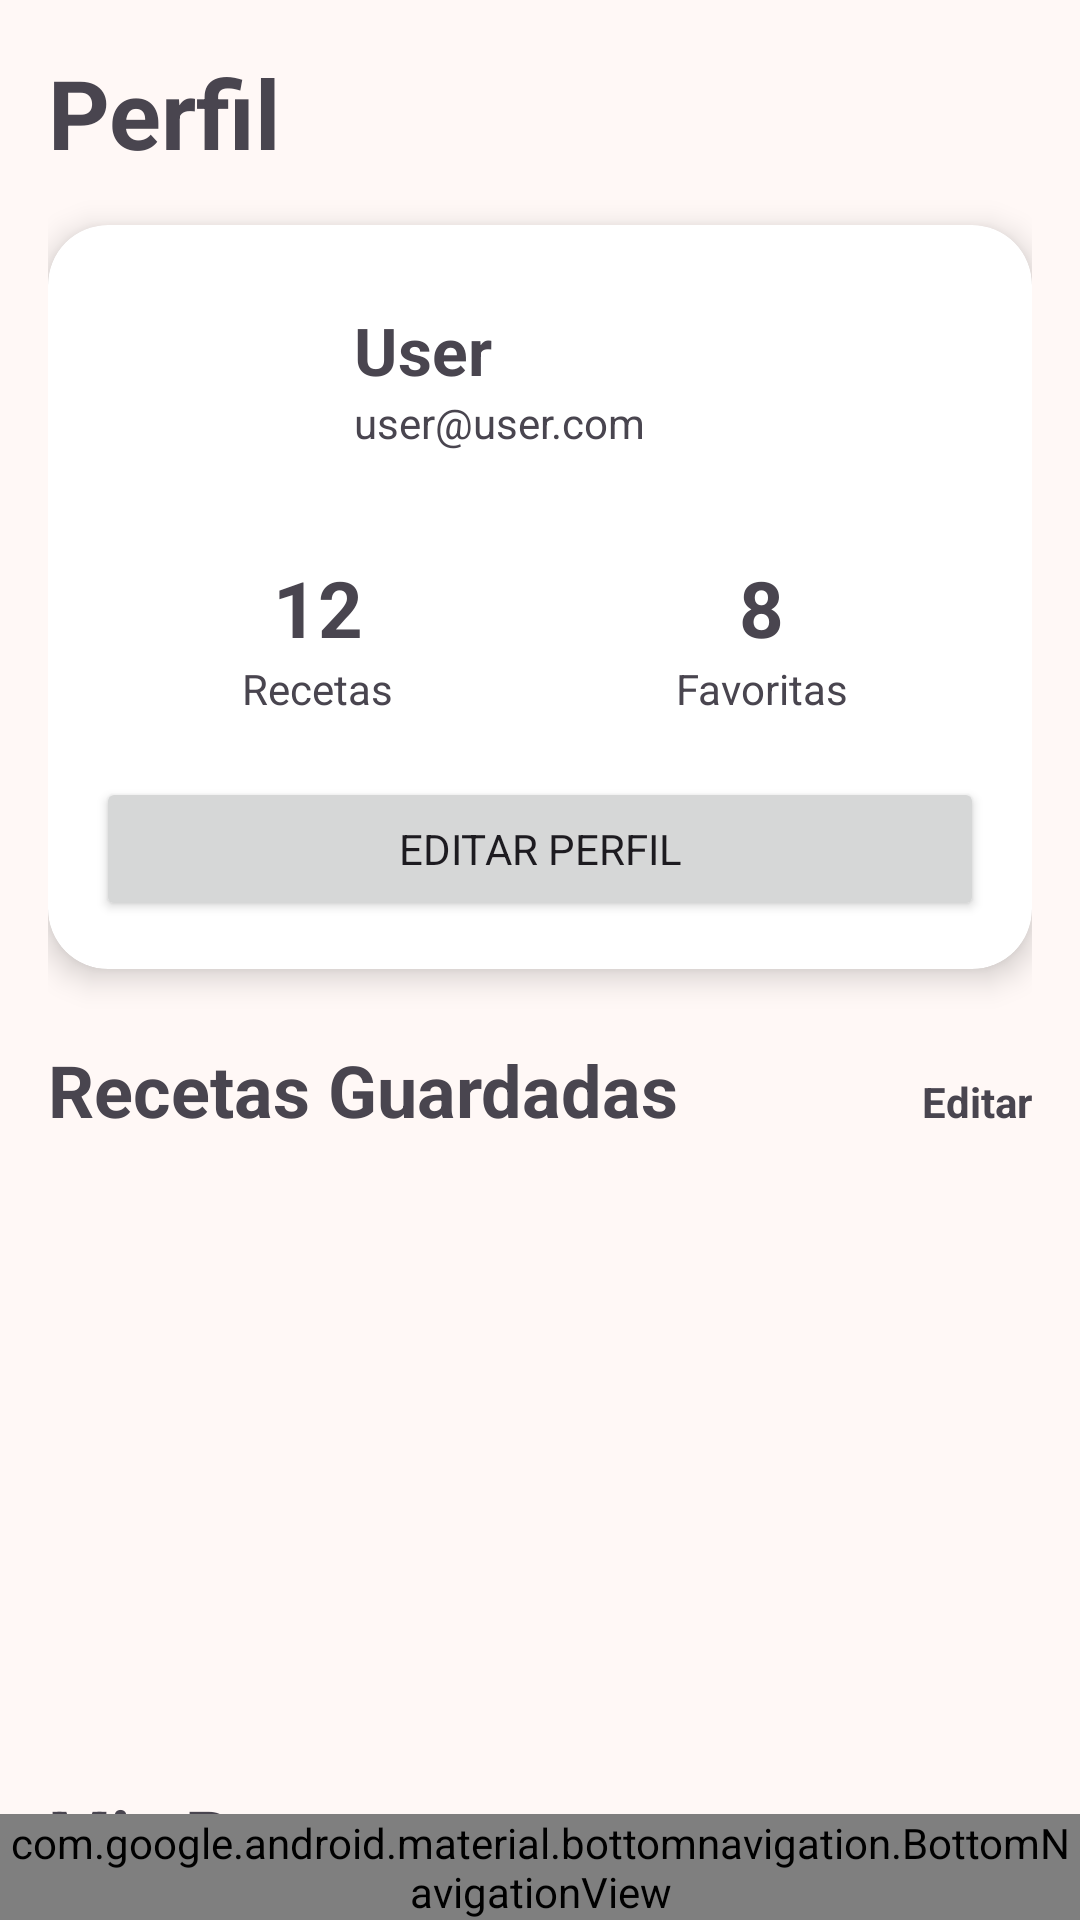

Write the Android layout XML for this screen, with the resource values it uses.
<!-- AndroidManifest.xml: application theme Theme.Recetario -->
<!-- res/layout/perfil.xml -->
<?xml version="1.0" encoding="utf-8"?>
<androidx.constraintlayout.widget.ConstraintLayout
    xmlns:android="http://schemas.android.com/apk/res/android"
    xmlns:app="http://schemas.android.com/apk/res-auto"
    xmlns:tools="http://schemas.android.com/tools"
    android:layout_width="match_parent"
    android:layout_height="match_parent">

    <androidx.core.widget.NestedScrollView
        android:layout_width="match_parent"
        android:layout_height="0dp"
        app:layout_constraintTop_toTopOf="parent"
        app:layout_constraintBottom_toTopOf="@id/bottomNavigation"
        app:layout_constraintStart_toStartOf="parent"
        app:layout_constraintEnd_toEndOf="parent">

        <LinearLayout
            android:layout_width="match_parent"
            android:layout_height="wrap_content"
            android:orientation="vertical"
            android:padding="16dp">

            <TextView
                android:id="@+id/txtTituloPerfil"
                android:layout_width="wrap_content"
                android:layout_height="wrap_content"
                android:text="Perfil"
                android:textSize="32sp"
                android:textStyle="bold"/>

            <androidx.cardview.widget.CardView
                android:id="@+id/cardPerfil"
                android:layout_width="match_parent"
                android:layout_height="wrap_content"
                android:layout_marginTop="16dp"
                app:cardCornerRadius="20dp"
                app:cardElevation="6dp">

                <androidx.constraintlayout.widget.ConstraintLayout
                    android:layout_width="match_parent"
                    android:layout_height="wrap_content"
                    android:padding="16dp">

                    <androidx.cardview.widget.CardView
                        android:id="@+id/cardFotoPerfil"
                        android:layout_width="70dp"
                        android:layout_height="70dp"
                        app:cardCornerRadius="35dp"
                        app:cardElevation="0dp"
                        app:layout_constraintStart_toStartOf="parent"
                        app:layout_constraintTop_toTopOf="parent">

                        <ImageView
                            android:id="@+id/imgFotoPerfil"
                            android:layout_width="match_parent"
                            android:layout_height="match_parent"
                            android:scaleType="centerCrop"
                            android:src="@android:drawable/sym_def_app_icon"
                            tools:srcCompat="@tools:sample/avatars" />
                    </androidx.cardview.widget.CardView>

                    <TextView
                        android:id="@+id/txtNombreUsuario"
                        android:layout_width="0dp"
                        android:layout_height="wrap_content"
                        android:text="User"
                        android:textSize="22sp"
                        android:textStyle="bold"
                        android:layout_marginStart="16dp"
                        app:layout_constraintStart_toEndOf="@id/cardFotoPerfil"
                        app:layout_constraintEnd_toEndOf="parent"
                        app:layout_constraintTop_toTopOf="@id/cardFotoPerfil"
                        app:layout_constraintBottom_toTopOf="@id/txtCorreoUsuario"
                        app:layout_constraintVertical_chainStyle="packed"/>

                    <TextView
                        android:id="@+id/txtCorreoUsuario"
                        android:layout_width="0dp"
                        android:layout_height="wrap_content"
                        android:text="user@user.com"
                        android:textSize="14sp"
                        android:layout_marginStart="16dp"
                        app:layout_constraintStart_toEndOf="@id/cardFotoPerfil"
                        app:layout_constraintEnd_toEndOf="parent"
                        app:layout_constraintTop_toBottomOf="@id/txtNombreUsuario"
                        app:layout_constraintBottom_toBottomOf="@id/cardFotoPerfil"/>

                    <LinearLayout
                        android:id="@+id/layoutStats"
                        android:layout_width="0dp"
                        android:layout_height="wrap_content"
                        android:orientation="horizontal"
                        android:gravity="center"
                        android:layout_marginTop="24dp"
                        app:layout_constraintTop_toBottomOf="@id/cardFotoPerfil"
                        app:layout_constraintStart_toStartOf="parent"
                        app:layout_constraintEnd_toEndOf="parent">

                        <LinearLayout
                            android:layout_width="0dp"
                            android:layout_height="wrap_content"
                            android:layout_weight="1"
                            android:gravity="center"
                            android:orientation="vertical">

                            <TextView
                                android:id="@+id/txtCantidadRecetas"
                                android:layout_width="wrap_content"
                                android:layout_height="wrap_content"
                                android:text="12"
                                android:textSize="26sp"
                                android:textStyle="bold"/>

                            <TextView
                                android:layout_width="wrap_content"
                                android:layout_height="wrap_content"
                                android:text="Recetas"/>
                        </LinearLayout>

                        <LinearLayout
                            android:layout_width="0dp"
                            android:layout_height="wrap_content"
                            android:layout_weight="1"
                            android:gravity="center"
                            android:orientation="vertical">

                            <TextView
                                android:id="@+id/txtFavoritas"
                                android:layout_width="wrap_content"
                                android:layout_height="wrap_content"
                                android:text="8"
                                android:textSize="26sp"
                                android:textStyle="bold"/>

                            <TextView
                                android:layout_width="wrap_content"
                                android:layout_height="wrap_content"
                                android:text="Favoritas"/>
                        </LinearLayout>

                    </LinearLayout>

                    <Button
                        android:id="@+id/btnEditarPerfil"
                        android:layout_width="0dp"
                        android:layout_height="wrap_content"
                        android:text="Editar Perfil"
                        android:layout_marginTop="20dp"
                        app:layout_constraintTop_toBottomOf="@id/layoutStats"
                        app:layout_constraintStart_toStartOf="parent"
                        app:layout_constraintEnd_toEndOf="parent"/>

                </androidx.constraintlayout.widget.ConstraintLayout>

            </androidx.cardview.widget.CardView>

            <LinearLayout
                android:layout_width="match_parent"
                android:layout_height="wrap_content"
                android:layout_marginTop="24dp"
                android:orientation="horizontal">

                <TextView
                    android:layout_width="0dp"
                    android:layout_height="wrap_content"
                    android:layout_weight="1"
                    android:text="Recetas Guardadas"
                    android:textSize="24sp"
                    android:textStyle="bold"/>

                <TextView
                    android:id="@+id/txtEditarFavoritas"
                    android:layout_width="wrap_content"
                    android:layout_height="wrap_content"
                    android:text="Editar"
                    android:textStyle="bold"/>
            </LinearLayout>

            <androidx.recyclerview.widget.RecyclerView
                android:id="@+id/recyclerFavoritas"
                android:layout_width="match_parent"
                android:layout_height="180dp"
                android:layout_marginTop="12dp"
                android:nestedScrollingEnabled="false"/>

            <TextView
                android:id="@+id/txtMisRecetas"
                android:layout_width="wrap_content"
                android:layout_height="wrap_content"
                android:text="Mis Recetas"
                android:textSize="24sp"
                android:textStyle="bold"
                android:layout_marginTop="24dp"/>

            <androidx.recyclerview.widget.RecyclerView
                android:id="@+id/recyclerPublicadas"
                android:layout_width="match_parent"
                android:layout_height="220dp"
                android:layout_marginTop="12dp"
                android:layout_marginBottom="16dp"
                android:nestedScrollingEnabled="false"/>

        </LinearLayout>

    </androidx.core.widget.NestedScrollView>

    <com.google.android.material.bottomnavigation.BottomNavigationView
        android:id="@+id/bottomNavigation"
        android:layout_width="match_parent"
        android:layout_height="wrap_content"
        android:background="?android:attr/windowBackground"
        app:menu="@menu/menu_navegacion_perfil"
        app:layout_constraintBottom_toBottomOf="parent"
        app:layout_constraintStart_toStartOf="parent"
        app:layout_constraintEnd_toEndOf="parent"/>

</androidx.constraintlayout.widget.ConstraintLayout>
<!-- resources referenced by this layout -->
<resources>
  <style name="Theme.Recetario" parent="Base.Theme.Recetario" />
  <style name="Base.Theme.Recetario" parent="Theme.Material3.DayNight.NoActionBar">
          <item name="colorPrimary">@color/recipe_primary</item>
          <item name="colorOnPrimary">@color/white</item>
          <item name="colorSecondary">@color/recipe_secondary</item>
          <item name="colorOnSecondary">@color/white</item>
          <item name="android:windowBackground">@color/recipe_background</item>
          <item name="android:windowLightStatusBar">true</item>
          <item name="android:navigationBarColor">@color/recipe_surface</item>
          <item name="android:windowLightNavigationBar">true</item>
          <item name="android:enforceNavigationBarContrast" tools:targetApi="q">false</item>
          <item name="android:navigationBarDividerColor">@color/recipe_surface</item>
          <item name="android:statusBarColor">@color/recipe_background</item>
          <item name="android:fontFamily">sans-serif</item>
      </style>
  <color name="recipe_primary">#F06AA3</color>
  <color name="white">#FFFFFFFF</color>
  <color name="recipe_secondary">#F4A54D</color>
  <color name="recipe_background">#FFF8F6</color>
  <color name="recipe_surface">#FFFFFFFF</color>
</resources>
